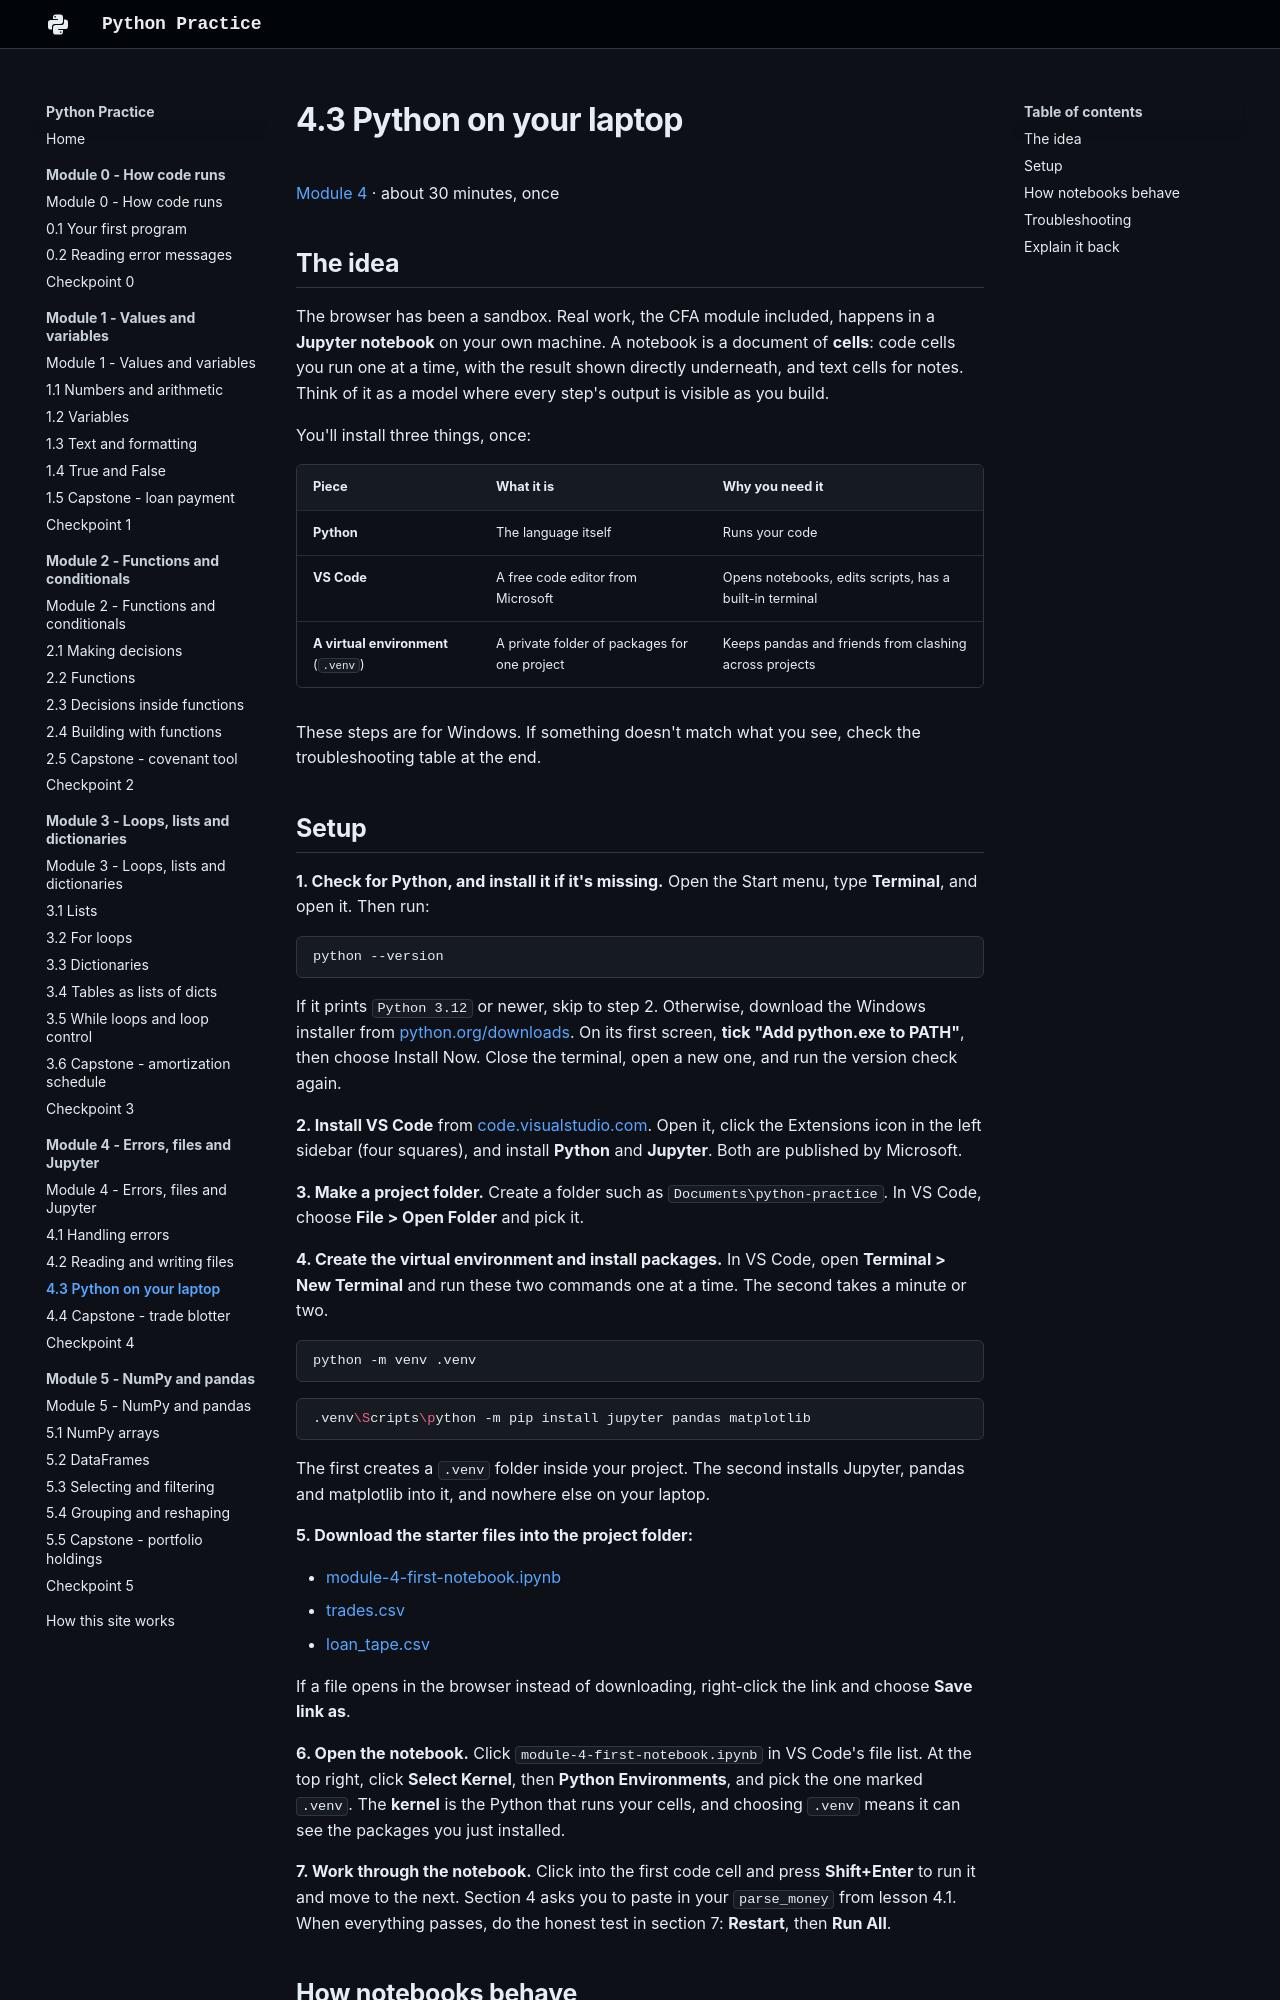

repository: w-ducdoan/python-practice · page: module-4/4-3-setup/index.html · generator: mkdocs

---
type: lesson
workstation: Academia HQ
last_updated: 2026-10-24
---

# 4.3 Python on your laptop

[Module 4](index.md) · about 30 minutes, once

## The idea

The browser has been a sandbox. Real work, the CFA module included, happens in a **Jupyter notebook** on your own machine. A notebook is a document of **cells**: code cells you run one at a time, with the result shown directly underneath, and text cells for notes. Think of it as a model where every step's output is visible as you build.

You'll install three things, once:

| Piece | What it is | Why you need it |
| :-- | :-- | :-- |
| **Python** | The language itself | Runs your code |
| **VS Code** | A free code editor from Microsoft | Opens notebooks, edits scripts, has a built-in terminal |
| **A virtual environment** (`.venv`) | A private folder of packages for one project | Keeps pandas and friends from clashing across projects |

These steps are for Windows. If something doesn't match what you see, check the troubleshooting table at the end.

## Setup

**1. Check for Python, and install it if it's missing.** Open the Start menu, type **Terminal**, and open it. Then run:

```bash
python --version
```

If it prints `Python 3.12` or newer, skip to step 2. Otherwise, download the Windows installer from [python.org/downloads](https://www.python.org/downloads/). On its first screen, **tick "Add python.exe to PATH"**, then choose Install Now. Close the terminal, open a new one, and run the version check again.

**2. Install VS Code** from [code.visualstudio.com](https://code.visualstudio.com/). Open it, click the Extensions icon in the left sidebar (four squares), and install **Python** and **Jupyter**. Both are published by Microsoft.

**3. Make a project folder.** Create a folder such as `Documents\python-practice`. In VS Code, choose **File > Open Folder** and pick it.

**4. Create the virtual environment and install packages.** In VS Code, open **Terminal > New Terminal** and run these two commands one at a time. The second takes a minute or two.

```bash
python -m venv .venv
```

```bash
.venv\Scripts\python -m pip install jupyter pandas matplotlib
```

The first creates a `.venv` folder inside your project. The second installs Jupyter, pandas and matplotlib into it, and nowhere else on your laptop.

**5. Download the starter files into the project folder:**

- [module-4-first-notebook.ipynb](../notebooks/module-4-first-notebook.ipynb)
- [trades.csv](../data/trades.csv)
- [loan_tape.csv](../data/loan_tape.csv)

If a file opens in the browser instead of downloading, right-click the link and choose **Save link as**.

**6. Open the notebook.** Click `module-4-first-notebook.ipynb` in VS Code's file list. At the top right, click **Select Kernel**, then **Python Environments**, and pick the one marked `.venv`. The **kernel** is the Python that runs your cells, and choosing `.venv` means it can see the packages you just installed.

**7. Work through the notebook.** Click into the first code cell and press **Shift+Enter** to run it and move to the next. Section 4 asks you to paste in your `parse_money` from lesson 4.1. When everything passes, do the honest test in section 7: **Restart**, then **Run All**.
